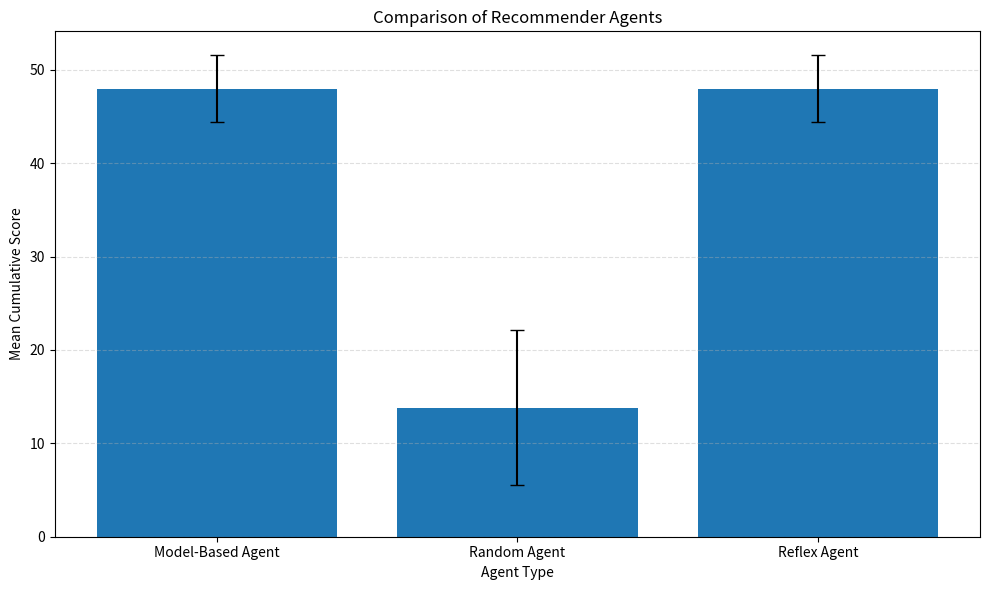
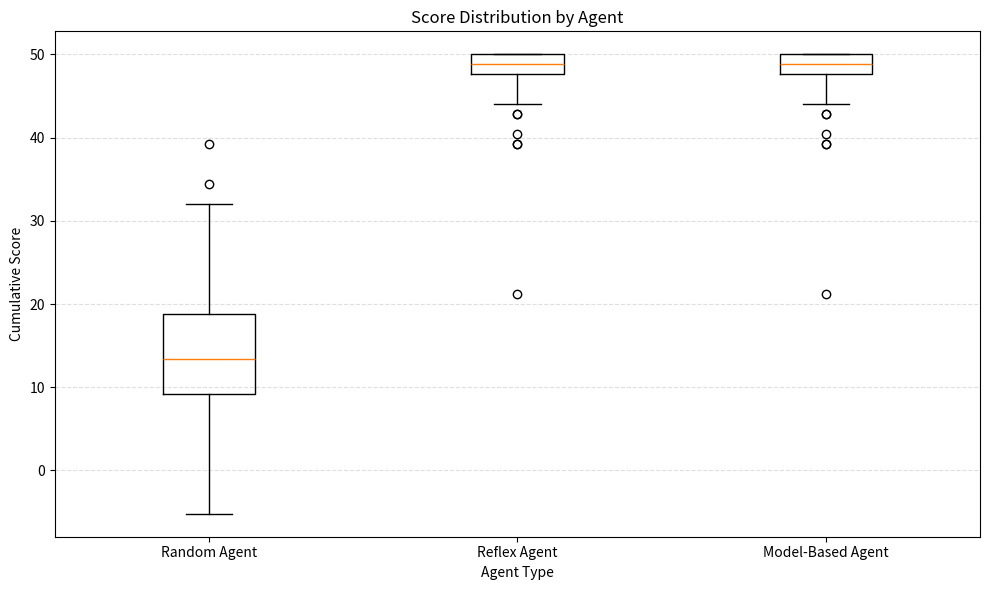

The script that saved these images, in order:

import numpy as np
import pandas as pd
import matplotlib.pyplot as plt

# =========================
# تنظیمات شبیه‌سازی
# =========================

N_ITEMS = 20
STEPS = 50
RUNS = 100

GENRES = ["Action", "Sci-Fi", "Drama", "Fantasy", "Comedy"]

AGENT_TYPES = ["random", "reflex", "model"]

AGENT_NAMES = {
    "random": "Random Agent",
    "reflex": "Reflex Agent",
    "model": "Model-Based Agent"
}


# =========================
# شبیه‌سازی عامل پیشنهاددهنده
# =========================

def simulate(agent_type, seed):
    rng = np.random.default_rng(seed)

    # تولید ژانر آیتم‌ها
    item_genres = rng.choice(GENRES, size=N_ITEMS)

    # علایق فرضی کاربر
    user_favorites = {"Sci-Fi", "Drama"}

    # مدل ساده ترجیحات کاربر
    user_profile_model = {genre: 0 for genre in GENRES}

    score = 0.0
    last_feedback = None

    for step in range(STEPS):

        # -------------------------
        # عامل تصادفی
        # -------------------------
        if agent_type == "random":
            recommended_item = rng.integers(0, N_ITEMS)

        # -------------------------
        # عامل واکنشی
        # -------------------------
        elif agent_type == "reflex":
            if last_feedback and last_feedback["liked"]:

                matching_items = [
                    idx
                    for idx, genre in enumerate(item_genres)
                    if genre == last_feedback["genre"]
                ]

                if matching_items:
                    recommended_item = rng.choice(matching_items)
                else:
                    recommended_item = rng.integers(0, N_ITEMS)

            else:
                recommended_item = rng.integers(0, N_ITEMS)

        # -------------------------
        # عامل مبتنی بر مدل
        # -------------------------
        elif agent_type == "model":

            best_genre = max(
                user_profile_model,
                key=user_profile_model.get
            )

            matching_items = [
                idx
                for idx, genre in enumerate(item_genres)
                if genre == best_genre
            ]

            if (
                matching_items
                and user_profile_model[best_genre] > 0
            ):
                recommended_item = rng.choice(matching_items)
            else:
                recommended_item = rng.integers(0, N_ITEMS)

        else:
            raise ValueError(
                f"Unknown agent type: {agent_type}"
            )

        # -------------------------
        # دریافت بازخورد کاربر
        # -------------------------
        recommended_genre = item_genres[recommended_item]

        user_liked = recommended_genre in user_favorites

        if user_liked:
            score += 1.0

            if agent_type == "model":
                user_profile_model[recommended_genre] += 1

        else:
            score -= 0.2

            if agent_type == "model":
                user_profile_model[recommended_genre] = max(
                    0,
                    user_profile_model[recommended_genre] - 0.5
                )

        # ذخیره آخرین بازخورد
        last_feedback = {
            "genre": recommended_genre,
            "liked": user_liked
        }

    return score


# =========================
# اجرای آزمایش‌ها
# =========================

def run_experiments():
    rows = []

    print("=" * 60)
    print("Movie and Book Recommender Agent Simulation")
    print("=" * 60)

    print(f"Number of items: {N_ITEMS}")
    print(f"Steps per run: {STEPS}")
    print(f"Runs per agent: {RUNS}")
    print(f"Total simulations: {len(AGENT_TYPES) * RUNS}")
    print()

    for agent in AGENT_TYPES:
        print(f"Running {AGENT_NAMES[agent]}...")

        for seed in range(RUNS):
            final_score = simulate(
                agent_type=agent,
                seed=seed
            )

            rows.append({
                "agent": agent,
                "agent_name": AGENT_NAMES[agent],
                "seed": seed,
                "score": final_score
            })

    results_df = pd.DataFrame(rows)

    # ذخیره نتایج تک‌تک اجراها
    results_df.to_csv(
        "recommender_results.csv",
        index=False
    )

    # محاسبه آمار هر عامل
    summary_df = (
        results_df
        .groupby(["agent", "agent_name"])["score"]
        .agg(
            mean_score="mean",
            std_score="std",
            min_score="min",
            max_score="max"
        )
        .reset_index()
    )

    summary_df["std_score"] = summary_df["std_score"].fillna(0)

    summary_df.to_csv(
        "recommender_summary.csv",
        index=False
    )

    # نمایش خلاصه نتایج
    print()
    print("=" * 60)
    print("Experiment Results")
    print("=" * 60)

    print(
        summary_df[
            [
                "agent_name",
                "mean_score",
                "std_score",
                "min_score",
                "max_score"
            ]
        ].round(2).to_string(index=False)
    )

    print()
    print("Detailed results saved to: recommender_results.csv")
    print("Summary saved to: recommender_summary.csv")

    return results_df, summary_df


# =========================
# رسم نمودار مقایسه
# =========================

def plot_results(results_df, summary_df):

    # نمودار میانگین امتیاز عامل‌ها
    plt.figure(figsize=(10, 6))

    plt.bar(
        summary_df["agent_name"],
        summary_df["mean_score"],
        yerr=summary_df["std_score"],
        capsize=5
    )

    plt.title("Comparison of Recommender Agents")
    plt.xlabel("Agent Type")
    plt.ylabel("Mean Cumulative Score")
    plt.grid(axis="y", linestyle="--", alpha=0.4)
    plt.tight_layout()

    plt.savefig(
        "recommender_comparison.png",
        dpi=300,
        bbox_inches="tight"
    )

    plt.show()

    # نمودار توزیع امتیازها
    plt.figure(figsize=(10, 6))

    score_groups = [
        results_df.loc[
            results_df["agent"] == agent,
            "score"
        ].values
        for agent in AGENT_TYPES
    ]

    plt.boxplot(
        score_groups,
        tick_labels=[
            AGENT_NAMES[agent]
            for agent in AGENT_TYPES
        ]
    )

    plt.title("Score Distribution by Agent")
    plt.xlabel("Agent Type")
    plt.ylabel("Cumulative Score")
    plt.grid(axis="y", linestyle="--", alpha=0.4)
    plt.tight_layout()

    plt.savefig(
        "recommender_score_distribution.png",
        dpi=300,
        bbox_inches="tight"
    )

    plt.show()

    print("Charts saved:")
    print("- recommender_comparison.png")
    print("- recommender_score_distribution.png")


# =========================
# نقطه شروع برنامه
# =========================

if __name__ == "__main__":

    results_df, summary_df = run_experiments()

    plot_results(
        results_df,
        summary_df
    )

    print()
    print("Simulation completed successfully.")
